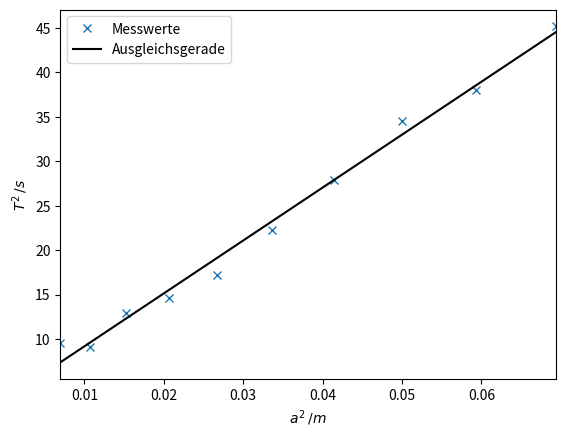

This chart was generated by the following Python code:
import numpy as np 
import matplotlib.pyplot as plt 
import scipy.constants as const
import math

x=np.array([0.2635,0.2435,0.2235,0.2035,0.1835,0.1635,0.1435,0.1235,0.1035,0.0835])

T = np.array([6.72,6.16,5.87,5.28,4.72,4.14,3.82,3.60,3.01,3.09])

r = 0.0165

a = np.array([0.28,0.26,0.24,0.22,0.20,0.18,0.16,0.14,0.12,0.10]) - r

fit = np.polyfit(a**2,T**2,1)
fit_fn=np.poly1d(fit)

plt.plot(a**2,T**2,'x', label=r'Messwerte')
plt.plot(a**2,fit_fn(a**2), '-k', label=r'Ausgleichsgerade')
plt.ylabel(r'$T^2 \:/s$')
plt.xlabel(r'$a^2 \:/m $')
plt.legend()
plt.xlim((0.10-r)**2,(0.28-r)**2)
print(fit_fn)
plt.show()